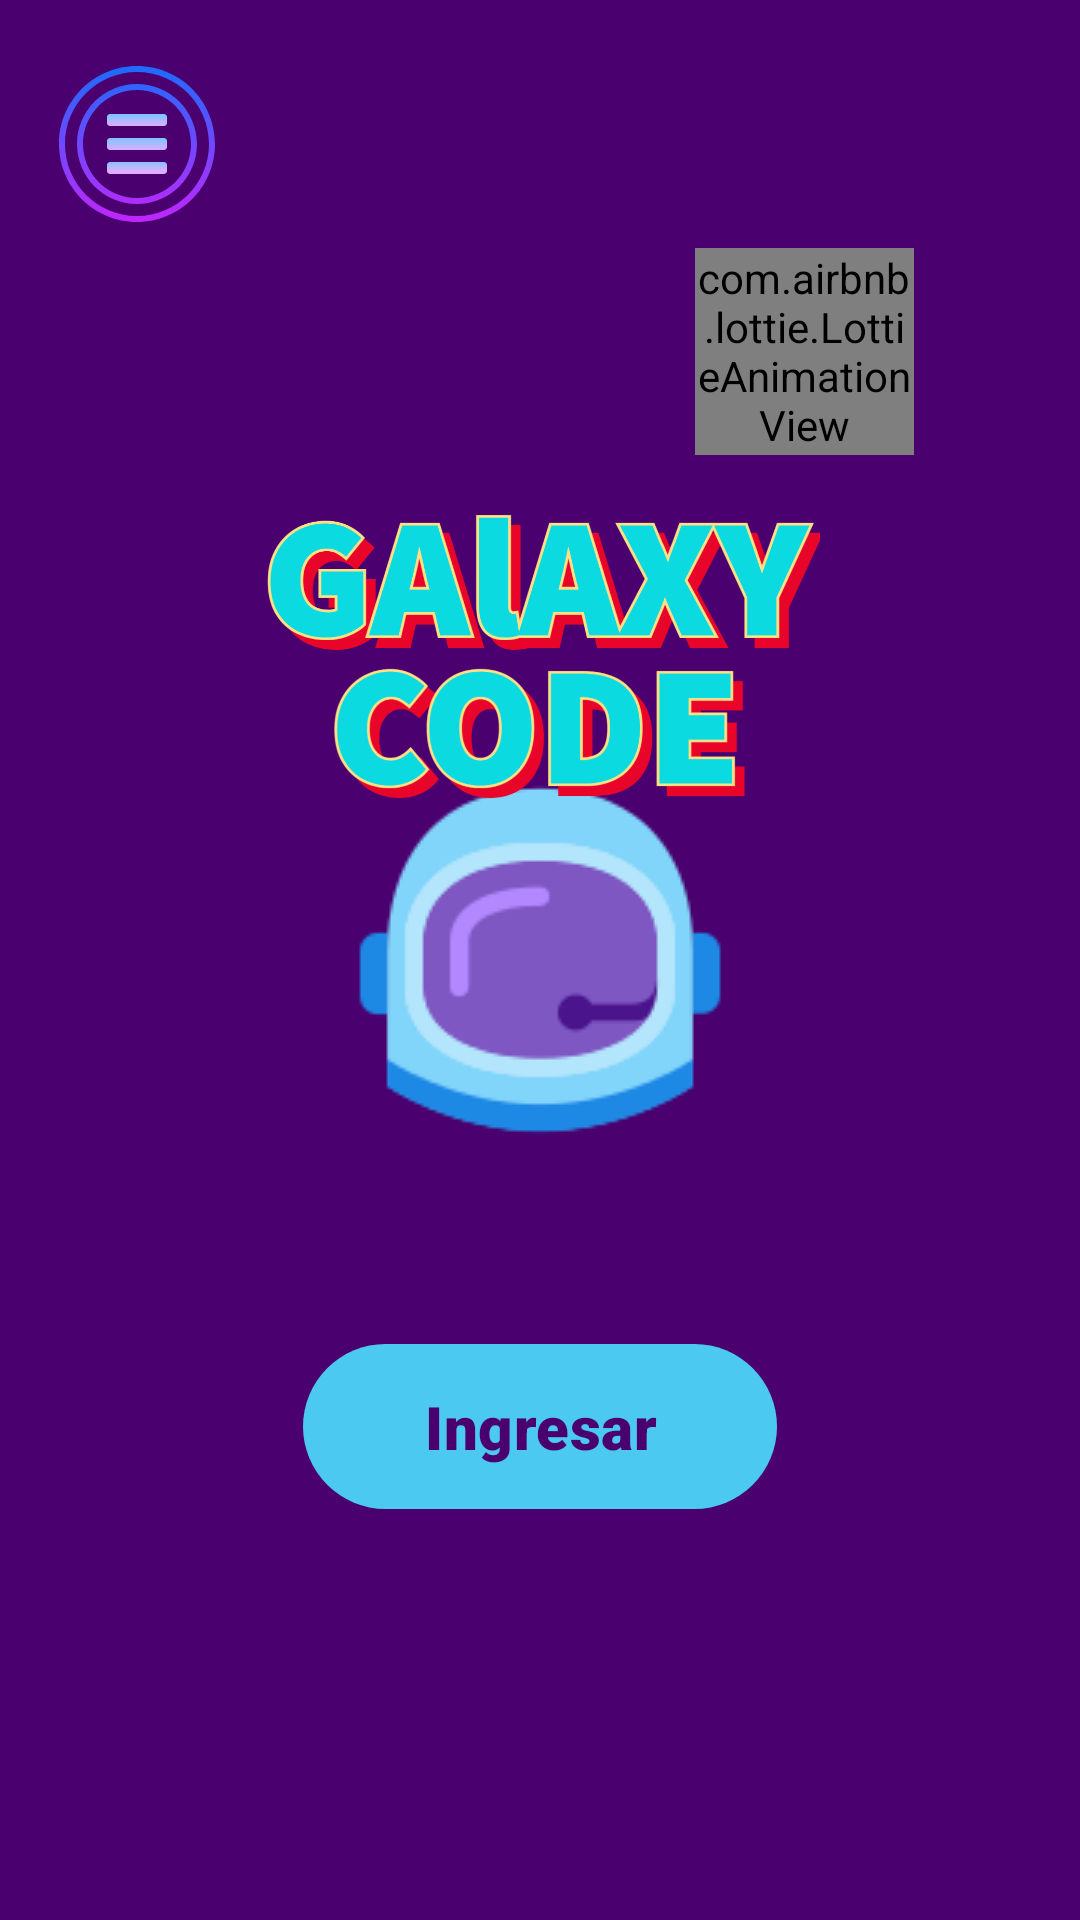

Layout XML and referenced resources for this Android screen:
<!-- AndroidManifest.xml: activity theme SplashTheme -->
<!-- res/layout/activity_main.xml -->
<?xml version="1.0" encoding="utf-8"?>
<androidx.constraintlayout.widget.ConstraintLayout xmlns:android="http://schemas.android.com/apk/res/android"
    xmlns:app="http://schemas.android.com/apk/res-auto"
    xmlns:tools="http://schemas.android.com/tools"
    android:layout_width="match_parent"
    android:layout_height="match_parent"
    android:background="@drawable/back_main"
    tools:context=".presentacion.MainActivity">


    <Button
        android:id="@+id/button"
        android:layout_width="158dp"
        android:layout_height="63dp"
        android:elevation="80dp"
        android:fontFamily="sans-serif-black"
        android:onClick="iniciar"
        android:text="Ingresar"
        android:textColor="@color/pink"
        android:textSize="20sp"
        app:backgroundTint="@color/Background"
        app:layout_constraintBottom_toBottomOf="parent"
        app:layout_constraintEnd_toEndOf="parent"
        app:layout_constraintStart_toStartOf="parent"
        app:layout_constraintTop_toBottomOf="@+id/imageView"
        app:rippleColor="@color/pink" />

    <ImageView
        android:id="@+id/imageView"
        android:layout_width="220dp"
        android:layout_height="187dp"
        app:layout_constraintBottom_toBottomOf="parent"
        app:layout_constraintEnd_toEndOf="parent"
        app:layout_constraintHorizontal_bias="0.497"
        app:layout_constraintStart_toStartOf="parent"
        app:layout_constraintTop_toTopOf="parent"
        app:layout_constraintVertical_bias="0.273"
        app:srcCompat="@drawable/logoapp" />

    <com.airbnb.lottie.LottieAnimationView
        android:id="@+id/hero"
        android:layout_width="73dp"
        android:layout_height="69dp"
        android:visibility="visible"
        app:layout_constraintBottom_toBottomOf="parent"
        app:layout_constraintEnd_toEndOf="parent"
        app:layout_constraintHorizontal_bias="0.807"
        app:layout_constraintStart_toStartOf="parent"
        app:layout_constraintTop_toTopOf="parent"
        app:layout_constraintVertical_bias="0.145"
        app:lottie_loop="true"
        app:lottie_rawRes="@raw/hero">

    </com.airbnb.lottie.LottieAnimationView>

    <ImageButton
        android:id="@+id/imageButton"
        android:layout_width="wrap_content"
        android:layout_height="wrap_content"
        android:layout_marginTop="16dp"
        android:background="@android:color/transparent"
        android:contentDescription="@string/app_name"
        android:onClick="menu"
        app:layout_constraintEnd_toEndOf="parent"
        app:layout_constraintHorizontal_bias="0.046"
        app:layout_constraintStart_toStartOf="parent"
        app:layout_constraintTop_toTopOf="parent"
        app:srcCompat="@drawable/ic_menu" />


</androidx.constraintlayout.widget.ConstraintLayout>
<!-- resources referenced by this layout -->
<resources>
  <color name="Background">#4cc9f0</color>
  <color name="pink">#4a006f</color>
  <!-- drawable ic_menu: vector/xml drawable (drawable, 3141 chars, omitted) -->
  <!-- drawable logoapp: png bitmap (drawable-v21, 158027 bytes) -->
  <string name="app_name">GalaxyCode</string>
  <style name="SplashTheme" parent="Theme.CodeGame">
          <item name="android:windowBackground">@drawable/splash</item>
      </style>
  <style name="Theme.CodeGame" parent="Theme.Material3.DayNight.NoActionBar">
          
          <item name="colorPrimary">@color/Icono02</item>
          <item name="colorPrimaryVariant">@color/pink</item>
          <item name="colorOnPrimary">@color/white</item>
          
          <item name="colorSecondary">@color/Backround2</item>
          <item name="colorSecondaryVariant">@color/Background</item>
          <item name="colorOnSecondary">@color/white</item>
  
  
          
          <item name="android:statusBarColor" tools:targetApi="l">?attr/colorPrimaryVariant</item>
          
      </style>
  <!-- drawable splash (drawable) -->
  <?xml version="1.0" encoding="utf-8"?>
  <layer-list xmlns:android="http://schemas.android.com/apk/res/android">
  
      <item android:drawable="@color/pink"/>
      <item>
          <bitmap
              android:gravity="center"
              android:src="@drawable/astronauta"/>
      </item>
  
  </layer-list>
  <color name="Icono02">#F72585</color>
  <color name="white">#ECEFF1</color>
  <color name="Backround2">#4895EF</color>
  <!-- drawable astronauta: png bitmap (drawable, 7321 bytes) -->
</resources>
